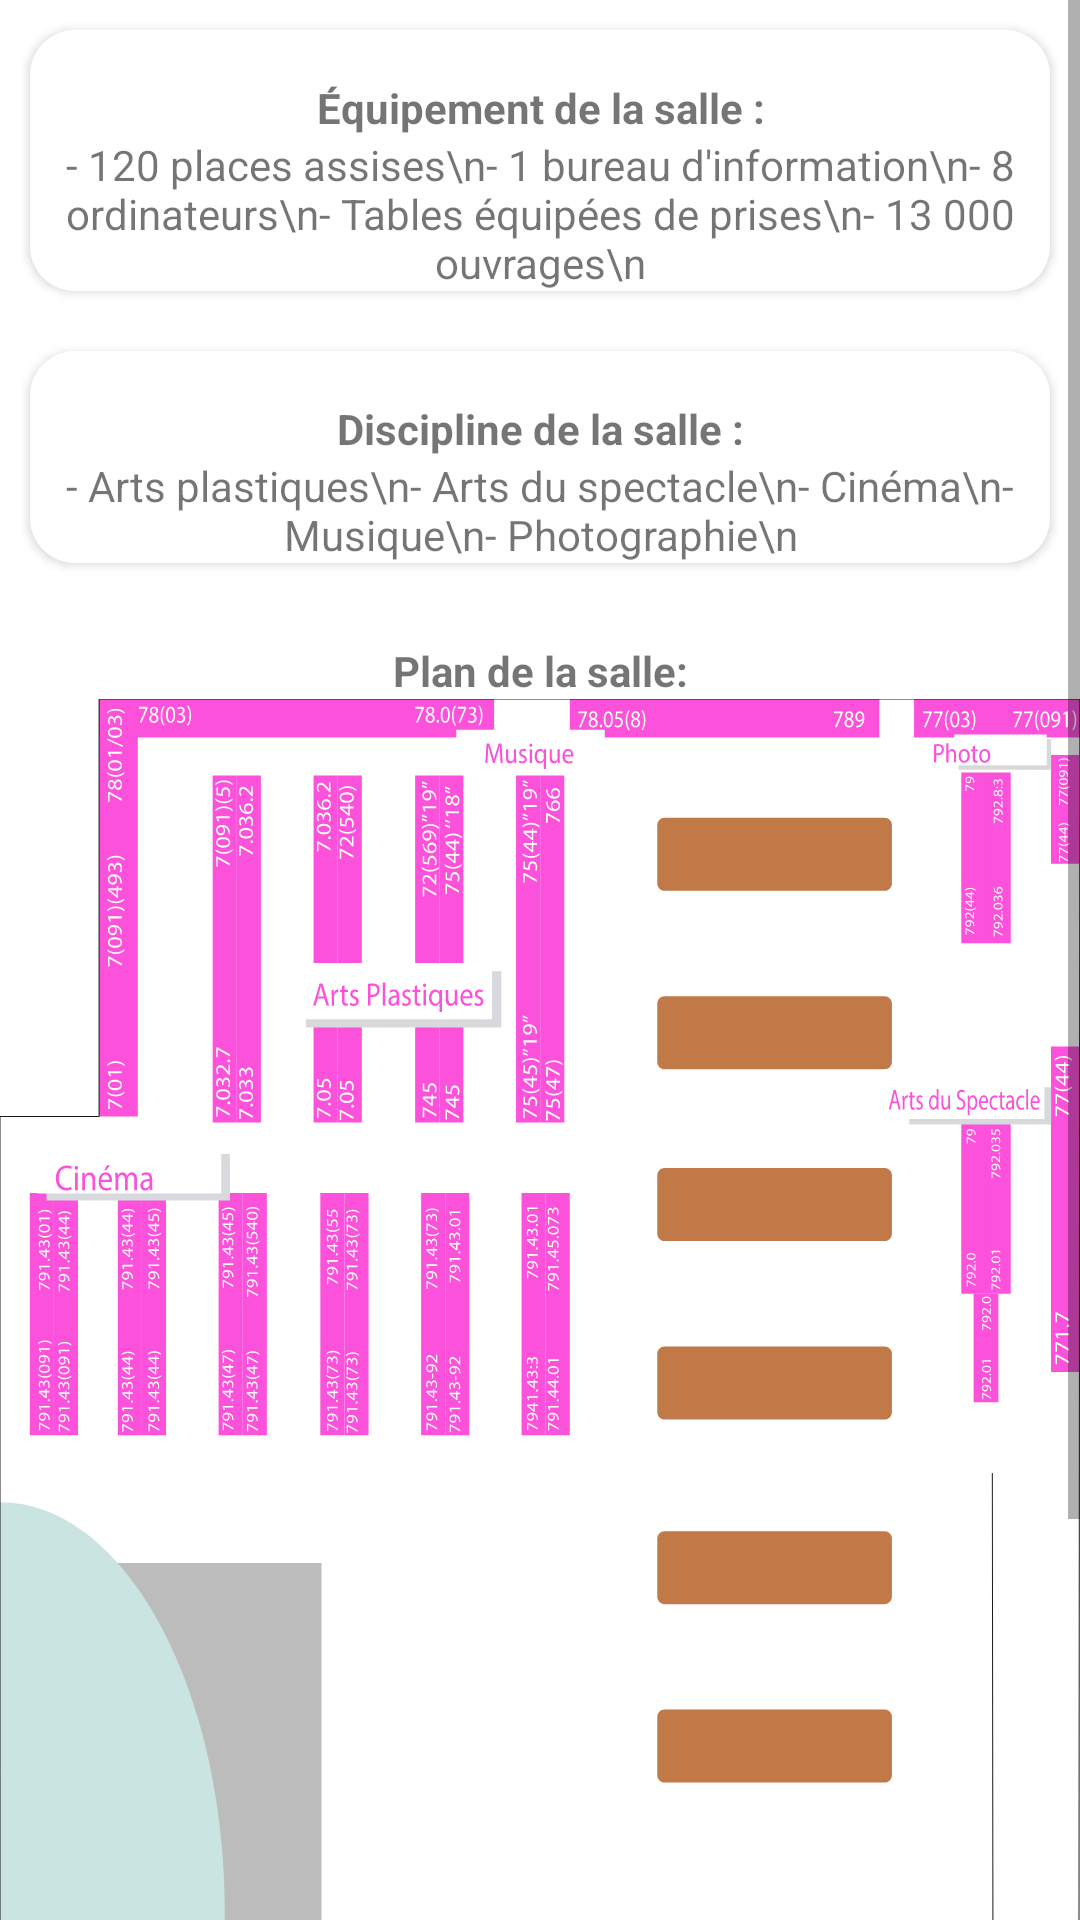

Layout XML and referenced resources for this Android screen:
<!-- AndroidManifest.xml: application theme Theme.MBP8 -->
<!-- res/layout/fragment_salle__rose.xml -->
<?xml version="1.0" encoding="utf-8"?>
<LinearLayout
    xmlns:android="http://schemas.android.com/apk/res/android"
    xmlns:app="http://schemas.android.com/apk/res-auto"
    xmlns:tools="http://schemas.android.com/tools"
    android:layout_width="match_parent"
    android:layout_height="match_parent"
    android:orientation="vertical"
    android:background="@color/white"
    tools:context=".Salle_RoseFragment">


<ScrollView
    android:layout_width="match_parent"
    android:layout_height="match_parent">

    <LinearLayout
        android:layout_width="match_parent"
        android:layout_height="wrap_content"
        android:orientation="vertical" >

        <androidx.cardview.widget.CardView
            android:id="@+id/crd4"
            android:layout_width="match_parent"
            android:layout_height="match_parent"
            app:cardCornerRadius="15dp"
            android:layout_margin="10dp"
            >

            <LinearLayout
                android:layout_width="match_parent"
                android:layout_height="wrap_content"
                android:background="@color/white"
                android:orientation="vertical">

                <TextView
                    android:id="@+id/textView2"
                    android:layout_width="match_parent"
                    android:layout_height="wrap_content"
                    android:text="@string/equipement_salle"
                    android:textAlignment="center"
                    android:textStyle="bold" />

                <TextView
                    android:id="@+id/textView3"
                    android:layout_width="match_parent"
                    android:layout_height="wrap_content"
                    android:text="- 120 places assises\n- 1 bureau d'information\n- 8 ordinateurs\n- Tables équipées de prises\n- 13 000 ouvrages\n"
                    android:textAlignment="center" />

            </LinearLayout>
        </androidx.cardview.widget.CardView>


        <androidx.cardview.widget.CardView
            android:id="@+id/crd4_4"
            android:layout_width="match_parent"
            android:layout_height="match_parent"
            app:cardCornerRadius="15dp"
            android:layout_margin="10dp"
            >

            <LinearLayout
                android:layout_width="match_parent"
                android:layout_height="wrap_content"
                android:background="@color/white"
                android:orientation="vertical">

                <TextView
                    android:id="@+id/textView4"
                    android:layout_width="match_parent"
                    android:layout_height="wrap_content"
                    android:text="@string/discipline_salle"
                    android:textAlignment="center"
                    android:textStyle="bold" />

                <TextView
                    android:id="@+id/textView5"
                    android:layout_width="match_parent"
                    android:layout_height="wrap_content"
                    android:text="- Arts plastiques\n- Arts du spectacle\n- Cinéma\n- Musique\n- Photographie\n"
                    android:textAlignment="center" />


            </LinearLayout>
        </androidx.cardview.widget.CardView>




        <TextView
            android:id="@+id/textView446"
            android:layout_width="match_parent"
            android:layout_height="wrap_content"
            android:text="@string/pln_salle"
            android:textAlignment="center"
            android:textStyle="bold" />

        <ImageView
            android:id="@+id/imageView2"
            android:layout_width="match_parent"
            android:layout_height="wrap_content"
            android:adjustViewBounds="true"

            android:src="@drawable/ic_tst_sl_rs_txt" />
    </LinearLayout>
</ScrollView>

</LinearLayout>
<!-- resources referenced by this layout -->
<resources>
  <color name="white">#FFFFFFFF</color>
  <!-- drawable ic_tst_sl_rs_txt: vector/xml drawable (drawable, 152670 chars, omitted) -->
  <string name="discipline_salle">\nDiscipline de la salle :</string>
  <string name="equipement_salle">\nÉquipement de la salle :</string>
  <string name="pln_salle">\nPlan de la salle:</string>
  <style name="Theme.MBP8" parent="Theme.MaterialComponents.DayNight.DarkActionBar">
          
          <item name="colorPrimary">@color/t_red</item>
          <item name="colorPrimaryVariant">@color/t_red</item>
          <item name="colorOnPrimary">@color/white</item>
          
          <item name="colorSecondary">@color/teal_200</item>
          <item name="colorSecondaryVariant">@color/teal_700</item>
          <item name="colorOnSecondary">@color/black</item>
          
          <item name="android:statusBarColor" tools:targetApi="l">?attr/colorPrimaryVariant</item>
          
  
  
      </style>
  <color name="t_red">#E44848</color>
  <color name="teal_200">#FF03DAC5</color>
  <color name="teal_700">#FF018786</color>
  <color name="black">#FF000000</color>
</resources>
